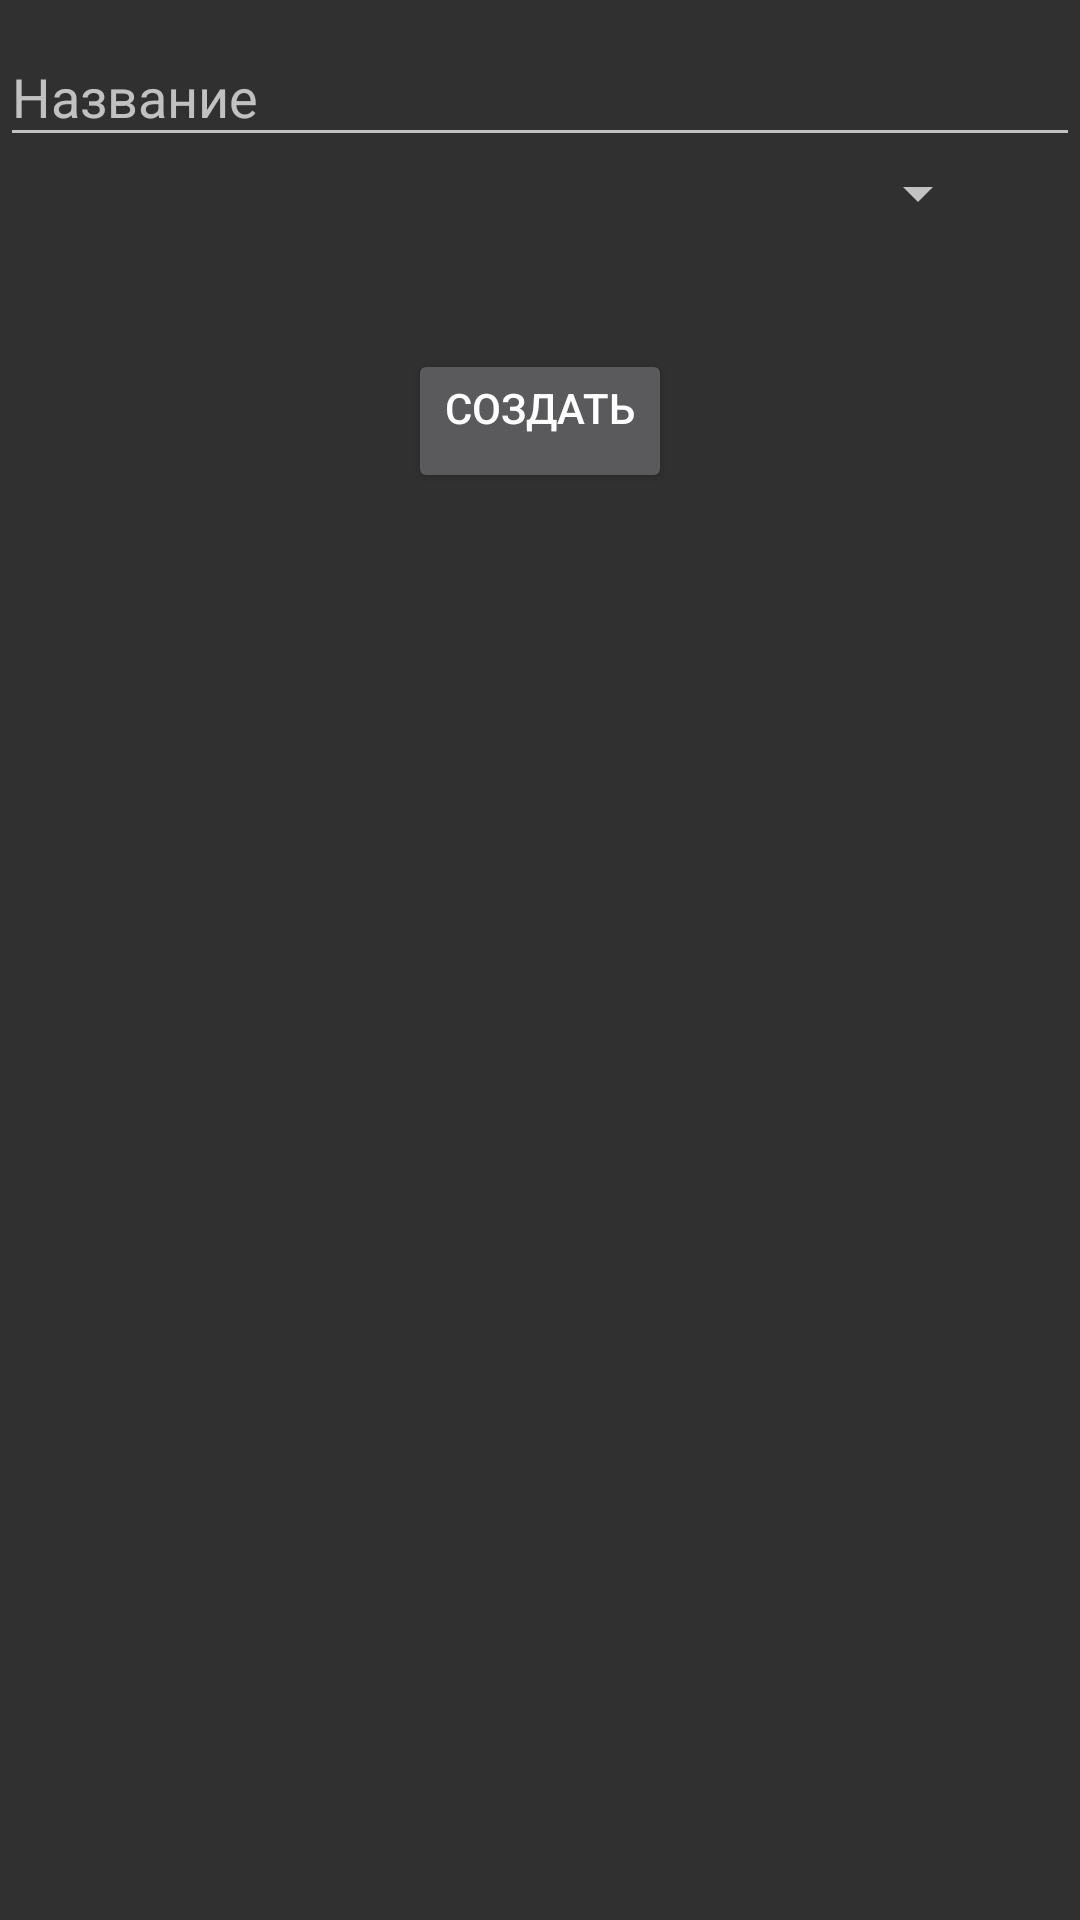

Android layout source for this screen:
<!-- AndroidManifest.xml: application theme Theme.AppCompat.NoActionBar -->
<!-- res/layout/fragment_create_password.xml -->
<?xml version="1.0" encoding="utf-8"?>
<androidx.constraintlayout.widget.ConstraintLayout
        xmlns:android="http://schemas.android.com/apk/res/android"
        android:layout_width="match_parent"
        android:layout_height="match_parent" xmlns:app="http://schemas.android.com/apk/res-auto"
>
    <com.google.android.material.textfield.TextInputLayout
            android:id="@+id/textInputLayoutFCP"
            android:layout_width="match_parent"
            android:layout_height="wrap_content"
            app:layout_constraintEnd_toEndOf="parent"
            app:layout_constraintStart_toStartOf="parent"
            app:layout_constraintTop_toTopOf="parent"
    >
        <com.google.android.material.textfield.TextInputEditText
                android:id="@+id/name_et_fcp"
                android:layout_width="match_parent"
                android:layout_height="wrap_content"
                android:layout_marginTop="40dp"
                android:hint="Название"
        />
    </com.google.android.material.textfield.TextInputLayout>

    <androidx.appcompat.widget.AppCompatSpinner
            android:id="@+id/category_spinner_fcp"
            android:layout_width="300dp"
            android:layout_height="wrap_content"
            app:layout_constraintTop_toBottomOf="@id/textInputLayoutFCP"
            app:layout_constraintEnd_toEndOf="parent"
            app:layout_constraintStart_toStartOf="parent"
    />

    <Button
            android:id="@+id/create_pswd_button"
            android:layout_width="wrap_content"
            android:layout_height="wrap_content"
            app:layout_constraintTop_toBottomOf="@+id/category_spinner_fcp"
            android:gravity="center_horizontal"
            app:layout_constraintEnd_toEndOf="parent"
            app:layout_constraintStart_toStartOf="parent"
            android:layout_marginTop="40dp"
            android:text="Создать"
    />
</androidx.constraintlayout.widget.ConstraintLayout>
<!-- resources referenced by this layout -->
<resources>

</resources>
